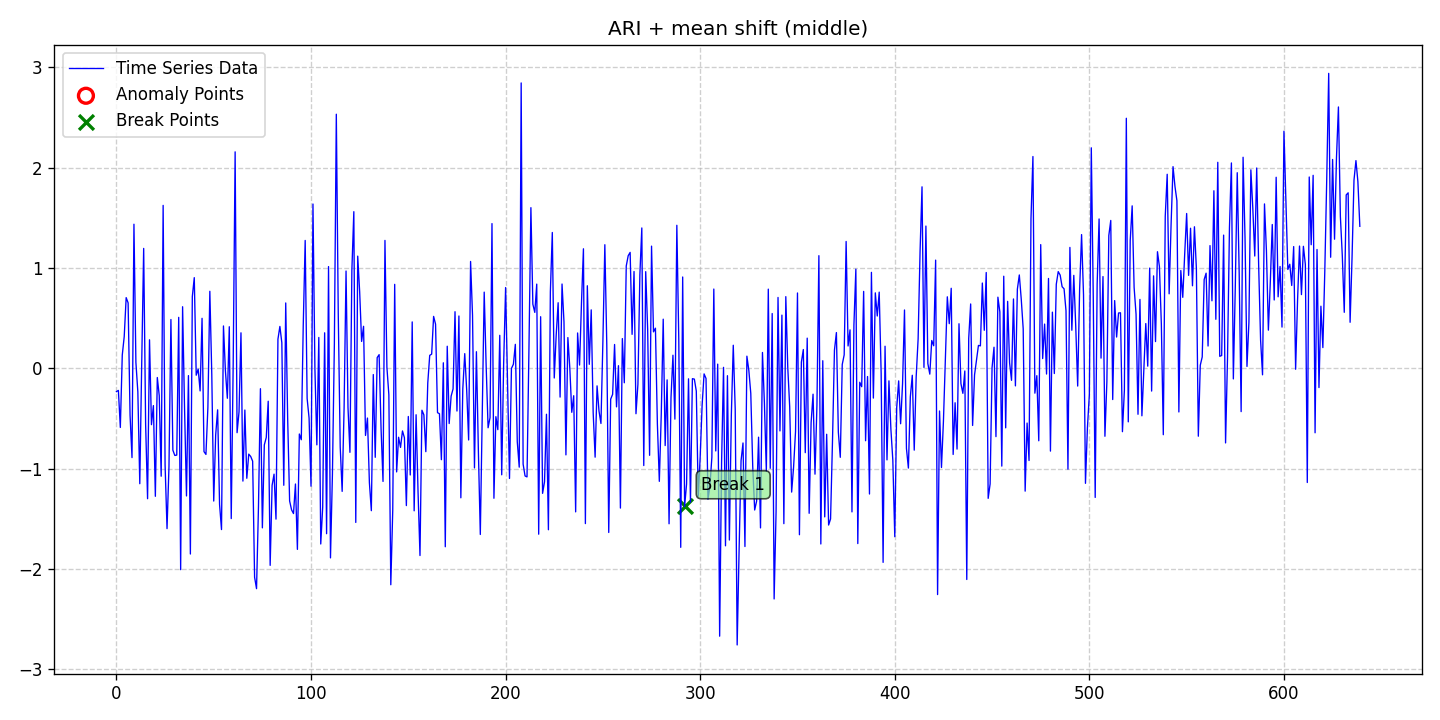

Data behind this chart, as committed beside it:
date, data, stationary, det_lin_up, det_lin_down, det_quad, det_cubic, det_exp, det_damped, stoc_trend, volatility, single_seas, multiple_seas, point_anom_single, point_anom_multi, collect_anom, context_anom, mean_shift, var_shift, trend_shift, point_anom_count, point_anom_location, point_anom_point, collect_anom_count
2020-01-01, -0.2319, 0, 0, 0, 0, 0, 0, 0, 1, 0, 0, 0, 0, 0, 0, 0, 1, 0, 0, 0, none, , 0
2020-01-02, -0.2203, 0, 0, 0, 0, 0, 0, 0, 1, 0, 0, 0, 0, 0, 0, 0, 1, 0, 0, 0, none, , 0
2020-01-03, -0.5895, 0, 0, 0, 0, 0, 0, 0, 1, 0, 0, 0, 0, 0, 0, 0, 1, 0, 0, 0, none, , 0
2020-01-04, 0.1328, 0, 0, 0, 0, 0, 0, 0, 1, 0, 0, 0, 0, 0, 0, 0, 1, 0, 0, 0, none, , 0
2020-01-05, 0.3166, 0, 0, 0, 0, 0, 0, 0, 1, 0, 0, 0, 0, 0, 0, 0, 1, 0, 0, 0, none, , 0
2020-01-06, 0.705, 0, 0, 0, 0, 0, 0, 0, 1, 0, 0, 0, 0, 0, 0, 0, 1, 0, 0, 0, none, , 0
2020-01-07, 0.6526, 0, 0, 0, 0, 0, 0, 0, 1, 0, 0, 0, 0, 0, 0, 0, 1, 0, 0, 0, none, , 0
2020-01-08, -0.4674, 0, 0, 0, 0, 0, 0, 0, 1, 0, 0, 0, 0, 0, 0, 0, 1, 0, 0, 0, none, , 0
2020-01-09, -0.89, 0, 0, 0, 0, 0, 0, 0, 1, 0, 0, 0, 0, 0, 0, 0, 1, 0, 0, 0, none, , 0
2020-01-10, 1.437, 0, 0, 0, 0, 0, 0, 0, 1, 0, 0, 0, 0, 0, 0, 0, 1, 0, 0, 0, none, , 0
2020-01-11, 0.05963, 0, 0, 0, 0, 0, 0, 0, 1, 0, 0, 0, 0, 0, 0, 0, 1, 0, 0, 0, none, , 0
2020-01-12, -0.2343, 0, 0, 0, 0, 0, 0, 0, 1, 0, 0, 0, 0, 0, 0, 0, 1, 0, 0, 0, none, , 0
2020-01-13, -1.15, 0, 0, 0, 0, 0, 0, 0, 1, 0, 0, 0, 0, 0, 0, 0, 1, 0, 0, 0, none, , 0
2020-01-14, 0.06343, 0, 0, 0, 0, 0, 0, 0, 1, 0, 0, 0, 0, 0, 0, 0, 1, 0, 0, 0, none, , 0
2020-01-15, 1.196, 0, 0, 0, 0, 0, 0, 0, 1, 0, 0, 0, 0, 0, 0, 0, 1, 0, 0, 0, none, , 0
2020-01-16, -0.5577, 0, 0, 0, 0, 0, 0, 0, 1, 0, 0, 0, 0, 0, 0, 0, 1, 0, 0, 0, none, , 0
2020-01-17, -1.3, 0, 0, 0, 0, 0, 0, 0, 1, 0, 0, 0, 0, 0, 0, 0, 1, 0, 0, 0, none, , 0
2020-01-18, 0.2845, 0, 0, 0, 0, 0, 0, 0, 1, 0, 0, 0, 0, 0, 0, 0, 1, 0, 0, 0, none, , 0
2020-01-19, -0.5619, 0, 0, 0, 0, 0, 0, 0, 1, 0, 0, 0, 0, 0, 0, 0, 1, 0, 0, 0, none, , 0
2020-01-20, -0.3716, 0, 0, 0, 0, 0, 0, 0, 1, 0, 0, 0, 0, 0, 0, 0, 1, 0, 0, 0, none, , 0
2020-01-21, -1.276, 0, 0, 0, 0, 0, 0, 0, 1, 0, 0, 0, 0, 0, 0, 0, 1, 0, 0, 0, none, , 0
2020-01-22, -0.09166, 0, 0, 0, 0, 0, 0, 0, 1, 0, 0, 0, 0, 0, 0, 0, 1, 0, 0, 0, none, , 0
2020-01-23, -0.2722, 0, 0, 0, 0, 0, 0, 0, 1, 0, 0, 0, 0, 0, 0, 0, 1, 0, 0, 0, none, , 0
2020-01-24, -1.076, 0, 0, 0, 0, 0, 0, 0, 1, 0, 0, 0, 0, 0, 0, 0, 1, 0, 0, 0, none, , 0
2020-01-25, 1.625, 0, 0, 0, 0, 0, 0, 0, 1, 0, 0, 0, 0, 0, 0, 0, 1, 0, 0, 0, none, , 0
2020-01-26, -0.9626, 0, 0, 0, 0, 0, 0, 0, 1, 0, 0, 0, 0, 0, 0, 0, 1, 0, 0, 0, none, , 0
2020-01-27, -1.598, 0, 0, 0, 0, 0, 0, 0, 1, 0, 0, 0, 0, 0, 0, 0, 1, 0, 0, 0, none, , 0
2020-01-28, -0.9786, 0, 0, 0, 0, 0, 0, 0, 1, 0, 0, 0, 0, 0, 0, 0, 1, 0, 0, 0, none, , 0
2020-01-29, 0.4868, 0, 0, 0, 0, 0, 0, 0, 1, 0, 0, 0, 0, 0, 0, 0, 1, 0, 0, 0, none, , 0
2020-01-30, -0.8158, 0, 0, 0, 0, 0, 0, 0, 1, 0, 0, 0, 0, 0, 0, 0, 1, 0, 0, 0, none, , 0
2020-01-31, -0.8685, 0, 0, 0, 0, 0, 0, 0, 1, 0, 0, 0, 0, 0, 0, 0, 1, 0, 0, 0, none, , 0
2020-02-01, -0.8652, 0, 0, 0, 0, 0, 0, 0, 1, 0, 0, 0, 0, 0, 0, 0, 1, 0, 0, 0, none, , 0
2020-02-02, 0.5083, 0, 0, 0, 0, 0, 0, 0, 1, 0, 0, 0, 0, 0, 0, 0, 1, 0, 0, 0, none, , 0
2020-02-03, -2.007, 0, 0, 0, 0, 0, 0, 0, 1, 0, 0, 0, 0, 0, 0, 0, 1, 0, 0, 0, none, , 0
2020-02-04, 0.6142, 0, 0, 0, 0, 0, 0, 0, 1, 0, 0, 0, 0, 0, 0, 0, 1, 0, 0, 0, none, , 0
2020-02-05, -0.3953, 0, 0, 0, 0, 0, 0, 0, 1, 0, 0, 0, 0, 0, 0, 0, 1, 0, 0, 0, none, , 0
2020-02-06, -1.272, 0, 0, 0, 0, 0, 0, 0, 1, 0, 0, 0, 0, 0, 0, 0, 1, 0, 0, 0, none, , 0
2020-02-07, -0.07259, 0, 0, 0, 0, 0, 0, 0, 1, 0, 0, 0, 0, 0, 0, 0, 1, 0, 0, 0, none, , 0
2020-02-08, -1.852, 0, 0, 0, 0, 0, 0, 0, 1, 0, 0, 0, 0, 0, 0, 0, 1, 0, 0, 0, none, , 0
2020-02-09, 0.7159, 0, 0, 0, 0, 0, 0, 0, 1, 0, 0, 0, 0, 0, 0, 0, 1, 0, 0, 0, none, , 0
2020-02-10, 0.9042, 0, 0, 0, 0, 0, 0, 0, 1, 0, 0, 0, 0, 0, 0, 0, 1, 0, 0, 0, none, , 0
2020-02-11, -0.06863, 0, 0, 0, 0, 0, 0, 0, 1, 0, 0, 0, 0, 0, 0, 0, 1, 0, 0, 0, none, , 0
2020-02-12, -0.008119, 0, 0, 0, 0, 0, 0, 0, 1, 0, 0, 0, 0, 0, 0, 0, 1, 0, 0, 0, none, , 0
2020-02-13, -0.2253, 0, 0, 0, 0, 0, 0, 0, 1, 0, 0, 0, 0, 0, 0, 0, 1, 0, 0, 0, none, , 0
2020-02-14, 0.4986, 0, 0, 0, 0, 0, 0, 0, 1, 0, 0, 0, 0, 0, 0, 0, 1, 0, 0, 0, none, , 0
2020-02-15, -0.8306, 0, 0, 0, 0, 0, 0, 0, 1, 0, 0, 0, 0, 0, 0, 0, 1, 0, 0, 0, none, , 0
2020-02-16, -0.8585, 0, 0, 0, 0, 0, 0, 0, 1, 0, 0, 0, 0, 0, 0, 0, 1, 0, 0, 0, none, , 0
2020-02-17, -0.3891, 0, 0, 0, 0, 0, 0, 0, 1, 0, 0, 0, 0, 0, 0, 0, 1, 0, 0, 0, none, , 0
2020-02-18, 0.7682, 0, 0, 0, 0, 0, 0, 0, 1, 0, 0, 0, 0, 0, 0, 0, 1, 0, 0, 0, none, , 0
2020-02-19, -0.06019, 0, 0, 0, 0, 0, 0, 0, 1, 0, 0, 0, 0, 0, 0, 0, 1, 0, 0, 0, none, , 0
2020-02-20, -1.323, 0, 0, 0, 0, 0, 0, 0, 1, 0, 0, 0, 0, 0, 0, 0, 1, 0, 0, 0, none, , 0
2020-02-21, -0.6643, 0, 0, 0, 0, 0, 0, 0, 1, 0, 0, 0, 0, 0, 0, 0, 1, 0, 0, 0, none, , 0
2020-02-22, -0.4138, 0, 0, 0, 0, 0, 0, 0, 1, 0, 0, 0, 0, 0, 0, 0, 1, 0, 0, 0, none, , 0
2020-02-23, -1.358, 0, 0, 0, 0, 0, 0, 0, 1, 0, 0, 0, 0, 0, 0, 0, 1, 0, 0, 0, none, , 0
2020-02-24, -1.608, 0, 0, 0, 0, 0, 0, 0, 1, 0, 0, 0, 0, 0, 0, 0, 1, 0, 0, 0, none, , 0
2020-02-25, 0.4225, 0, 0, 0, 0, 0, 0, 0, 1, 0, 0, 0, 0, 0, 0, 0, 1, 0, 0, 0, none, , 0
2020-02-26, -0.02333, 0, 0, 0, 0, 0, 0, 0, 1, 0, 0, 0, 0, 0, 0, 0, 1, 0, 0, 0, none, , 0
2020-02-27, -0.2985, 0, 0, 0, 0, 0, 0, 0, 1, 0, 0, 0, 0, 0, 0, 0, 1, 0, 0, 0, none, , 0
2020-02-28, 0.4147, 0, 0, 0, 0, 0, 0, 0, 1, 0, 0, 0, 0, 0, 0, 0, 1, 0, 0, 0, none, , 0
2020-02-29, -1.498, 0, 0, 0, 0, 0, 0, 0, 1, 0, 0, 0, 0, 0, 0, 0, 1, 0, 0, 0, none, , 0
... 580 more rows
